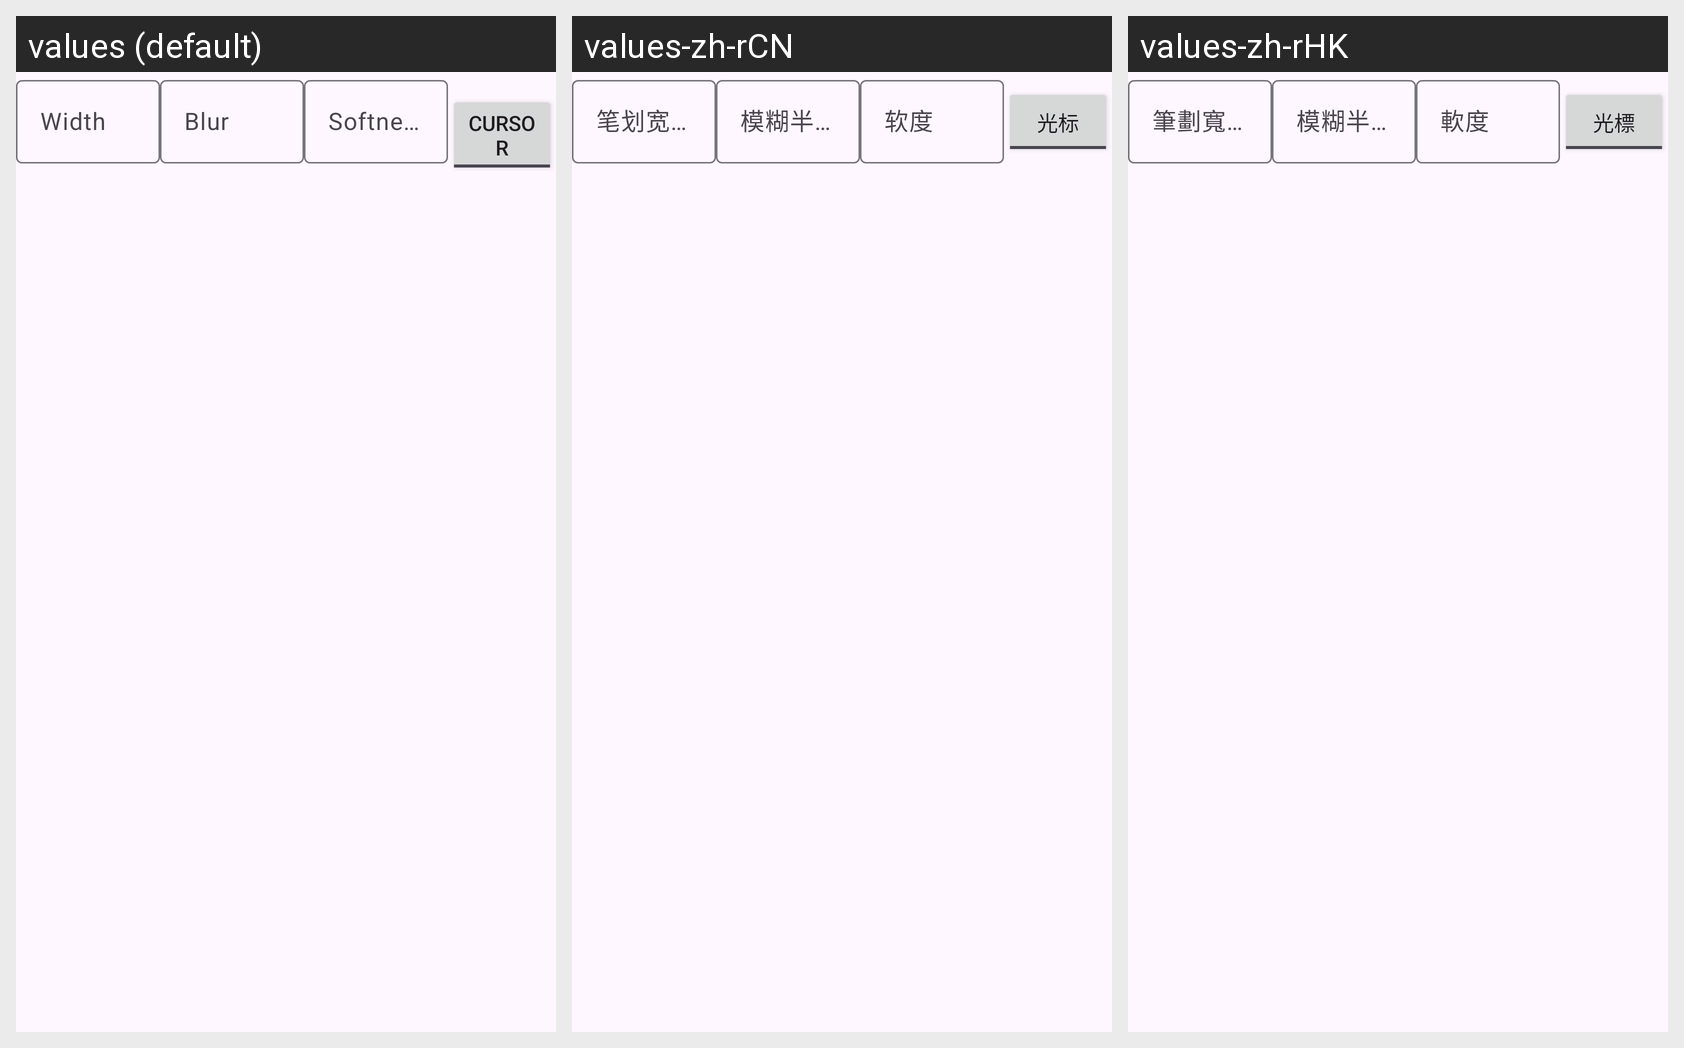

Here is an Android app screen in its default locale and in the app's own translations. Write out the translated-string differences for the strings that appear on this screen.
Android screen res/layout/options_soft_brush.xml rendered under 3 locales, left to right: values (default), values-zh-rCN, values-zh-rHK. Device: Nexus 5 (rendered at 1080×1920; each locale shown at half size, 540×960, under a caption strip naming it); theme Theme.IconEditor.
Strings drawn on this screen, with the default value and each locale's value (text and hints the layout hard-codes, and strings that could not be matched under every locale, appear in the picture but are not listed):

stroke_width
  values: Width
  values-zh-rCN: 笔划宽度
  values-zh-rHK: 筆劃寬度

blur_radius
  values: Blur
  values-zh-rCN: 模糊半径
  values-zh-rHK: 模糊半徑

softness
  values: Softness
  values-zh-rCN: 软度
  values-zh-rHK: 軟度

cursor
  values: Cursor
  values-zh-rCN: 光标
  values-zh-rHK: 光標
